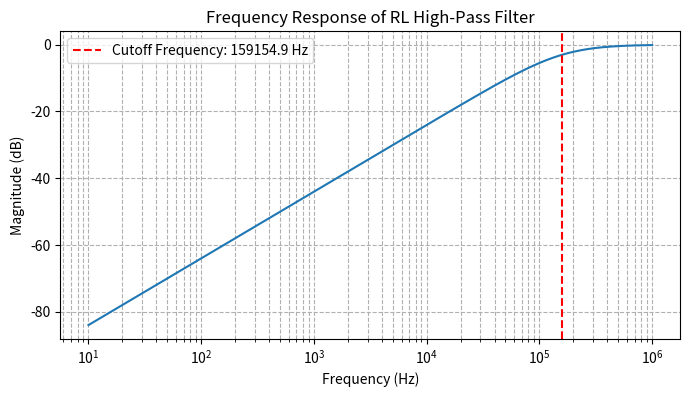

Recreate this plot in Python.
import numpy as np
import matplotlib.pyplot as plt

# Define resistor and inductor values
R = 1e3  # Resistance in ohms
L = 1e-3  # Inductance in henrys

# Calculate the cutoff frequency
fc = R / (2 * np.pi * L)

# Define frequency range for the plot (10 Hz to 1 MHz)
frequencies = np.logspace(1, 6, num=500)
omega = 2 * np.pi * frequencies

# Calculate the magnitude of the transfer function for the high-pass filter
H_mag = (omega * L) / np.sqrt(R**2 + (omega * L)**2)
H_db = 20 * np.log10(H_mag)

# Create the plot
plt.figure(figsize=(8, 4))
plt.semilogx(frequencies, H_db)
plt.xlabel("Frequency (Hz)")
plt.ylabel("Magnitude (dB)")
plt.title("Frequency Response of RL High-Pass Filter")
plt.grid(True, which="both", linestyle="--")

# Mark the cutoff frequency with a red dashed line
plt.axvline(x=fc, color="red", linestyle="--", label=f"Cutoff Frequency: {fc:.1f} Hz")
plt.legend()

plt.show()
